4-way image classification set "ImagesProcessed" from GitHub (pbprateek/Image_scaper_classifier); label vocabulary: beds, chairs, lighting, wardrobe.

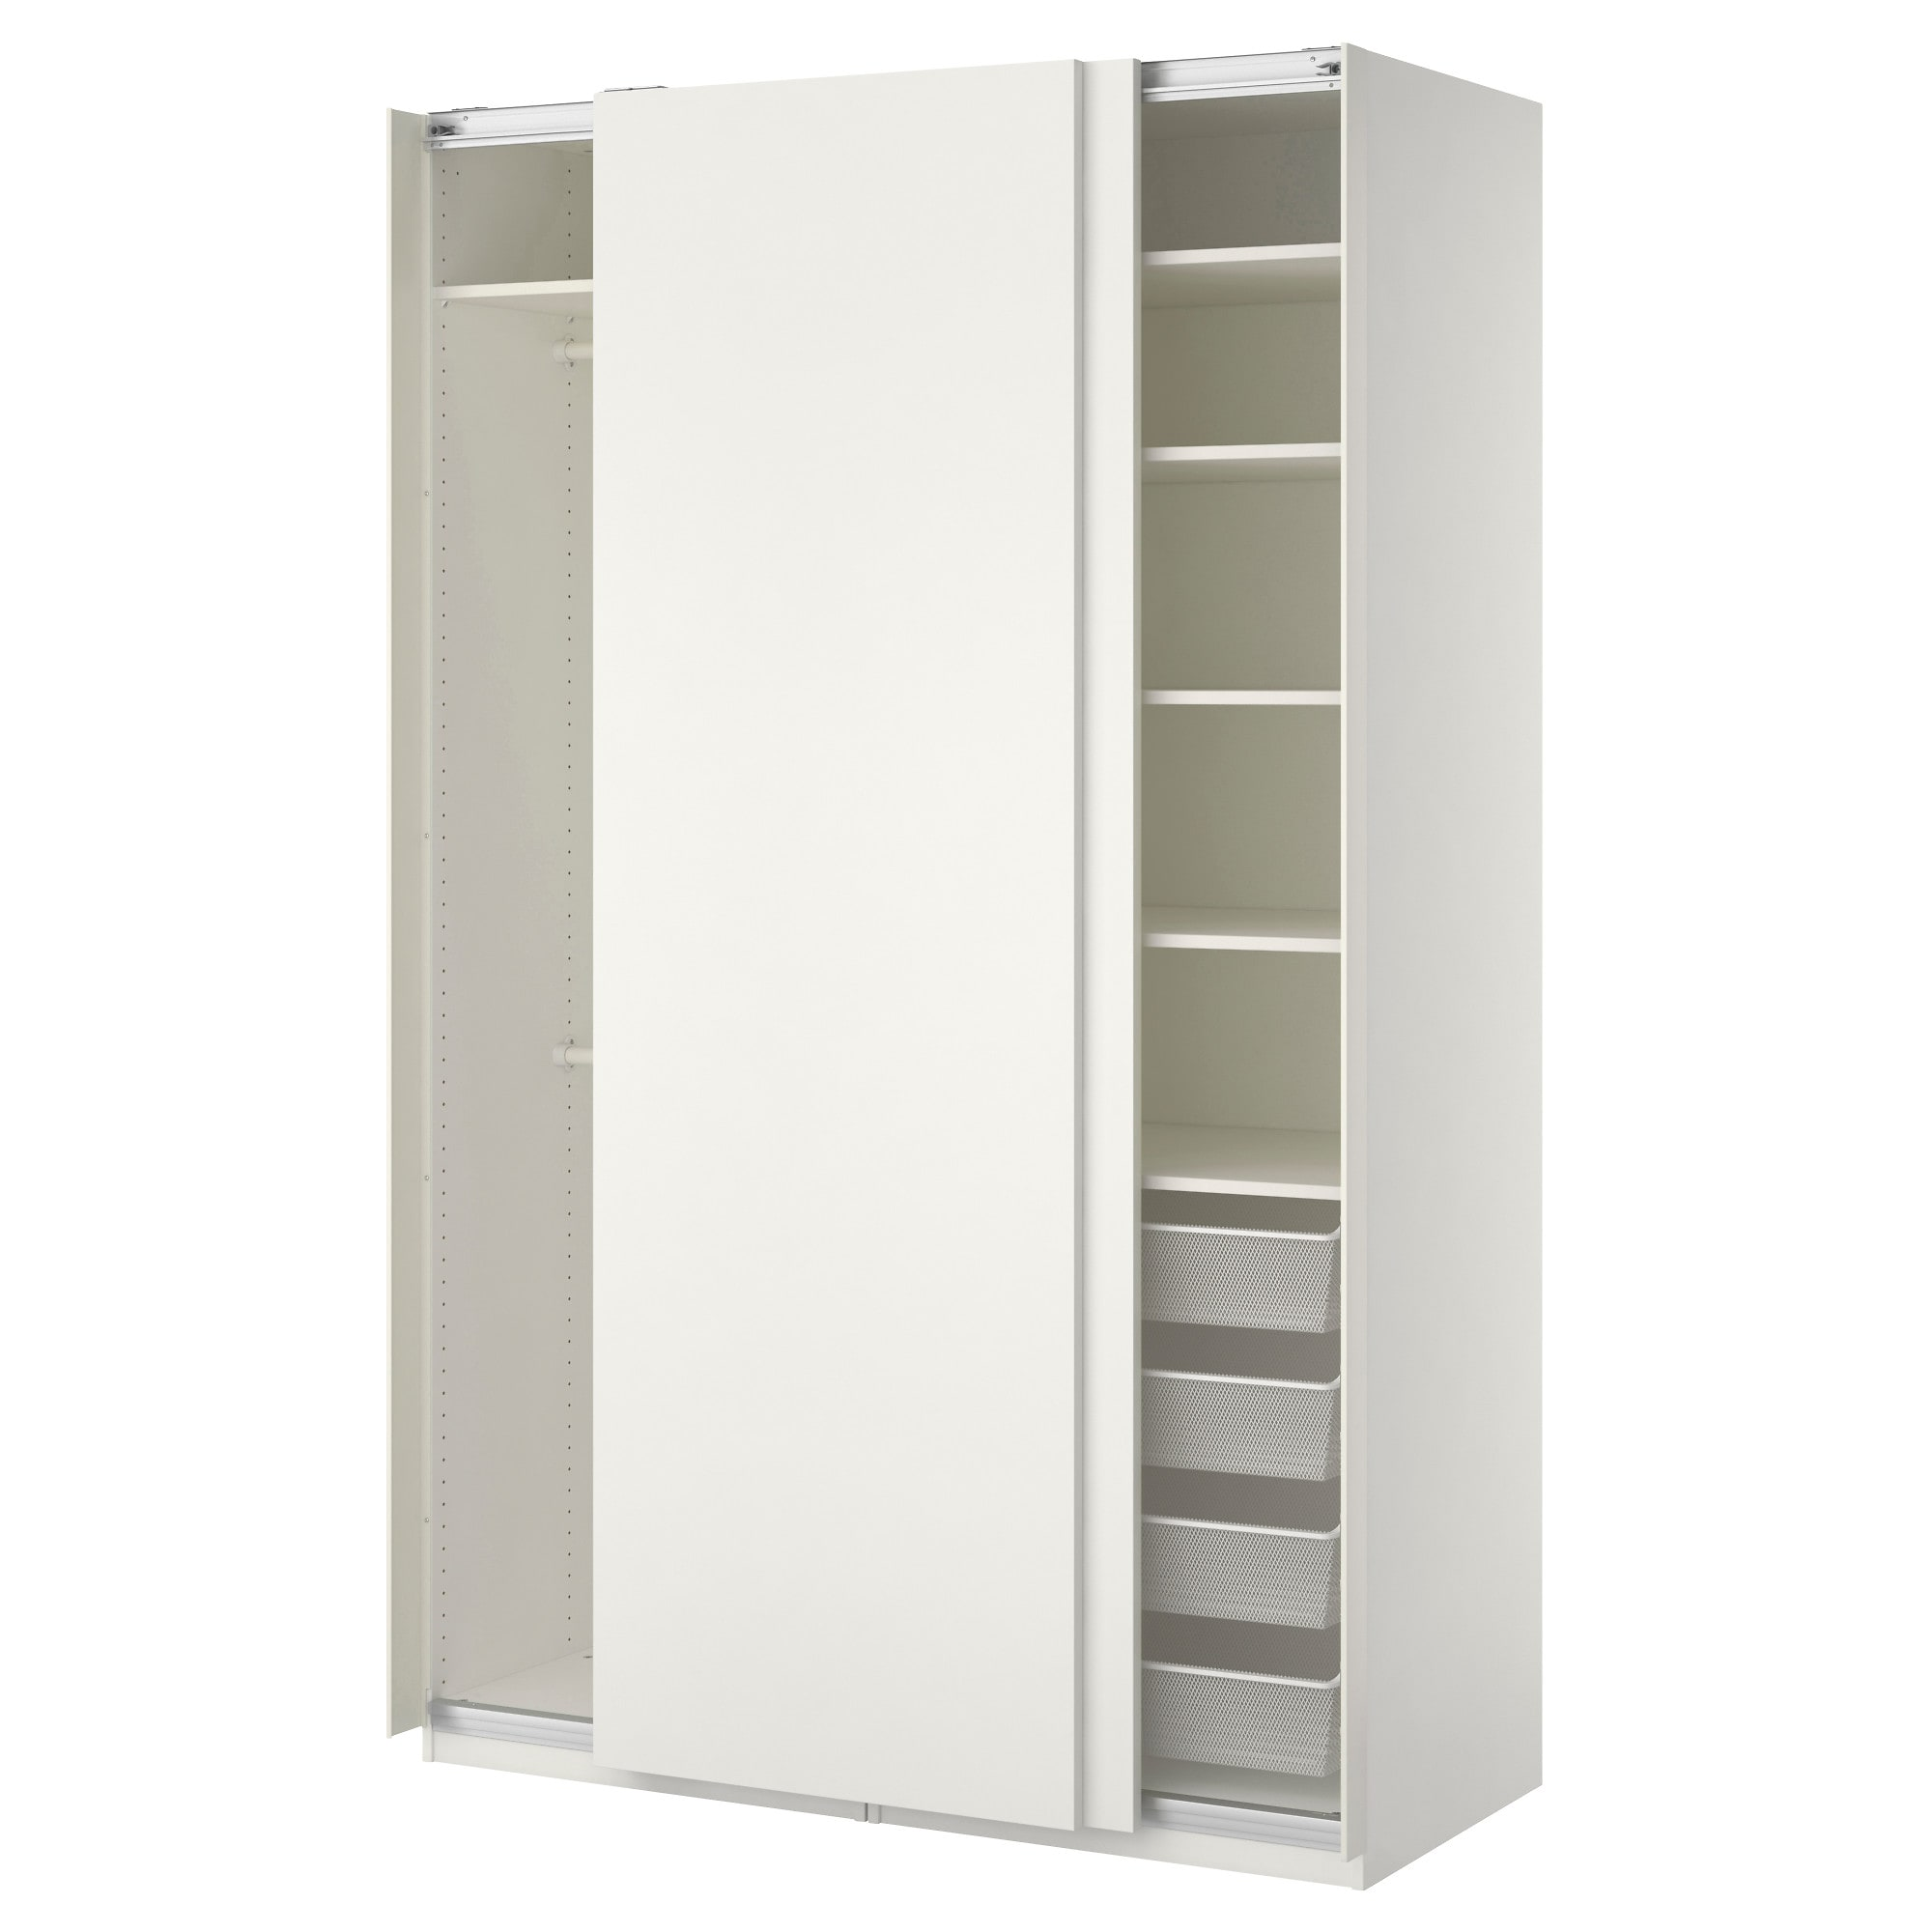
Label: wardrobe

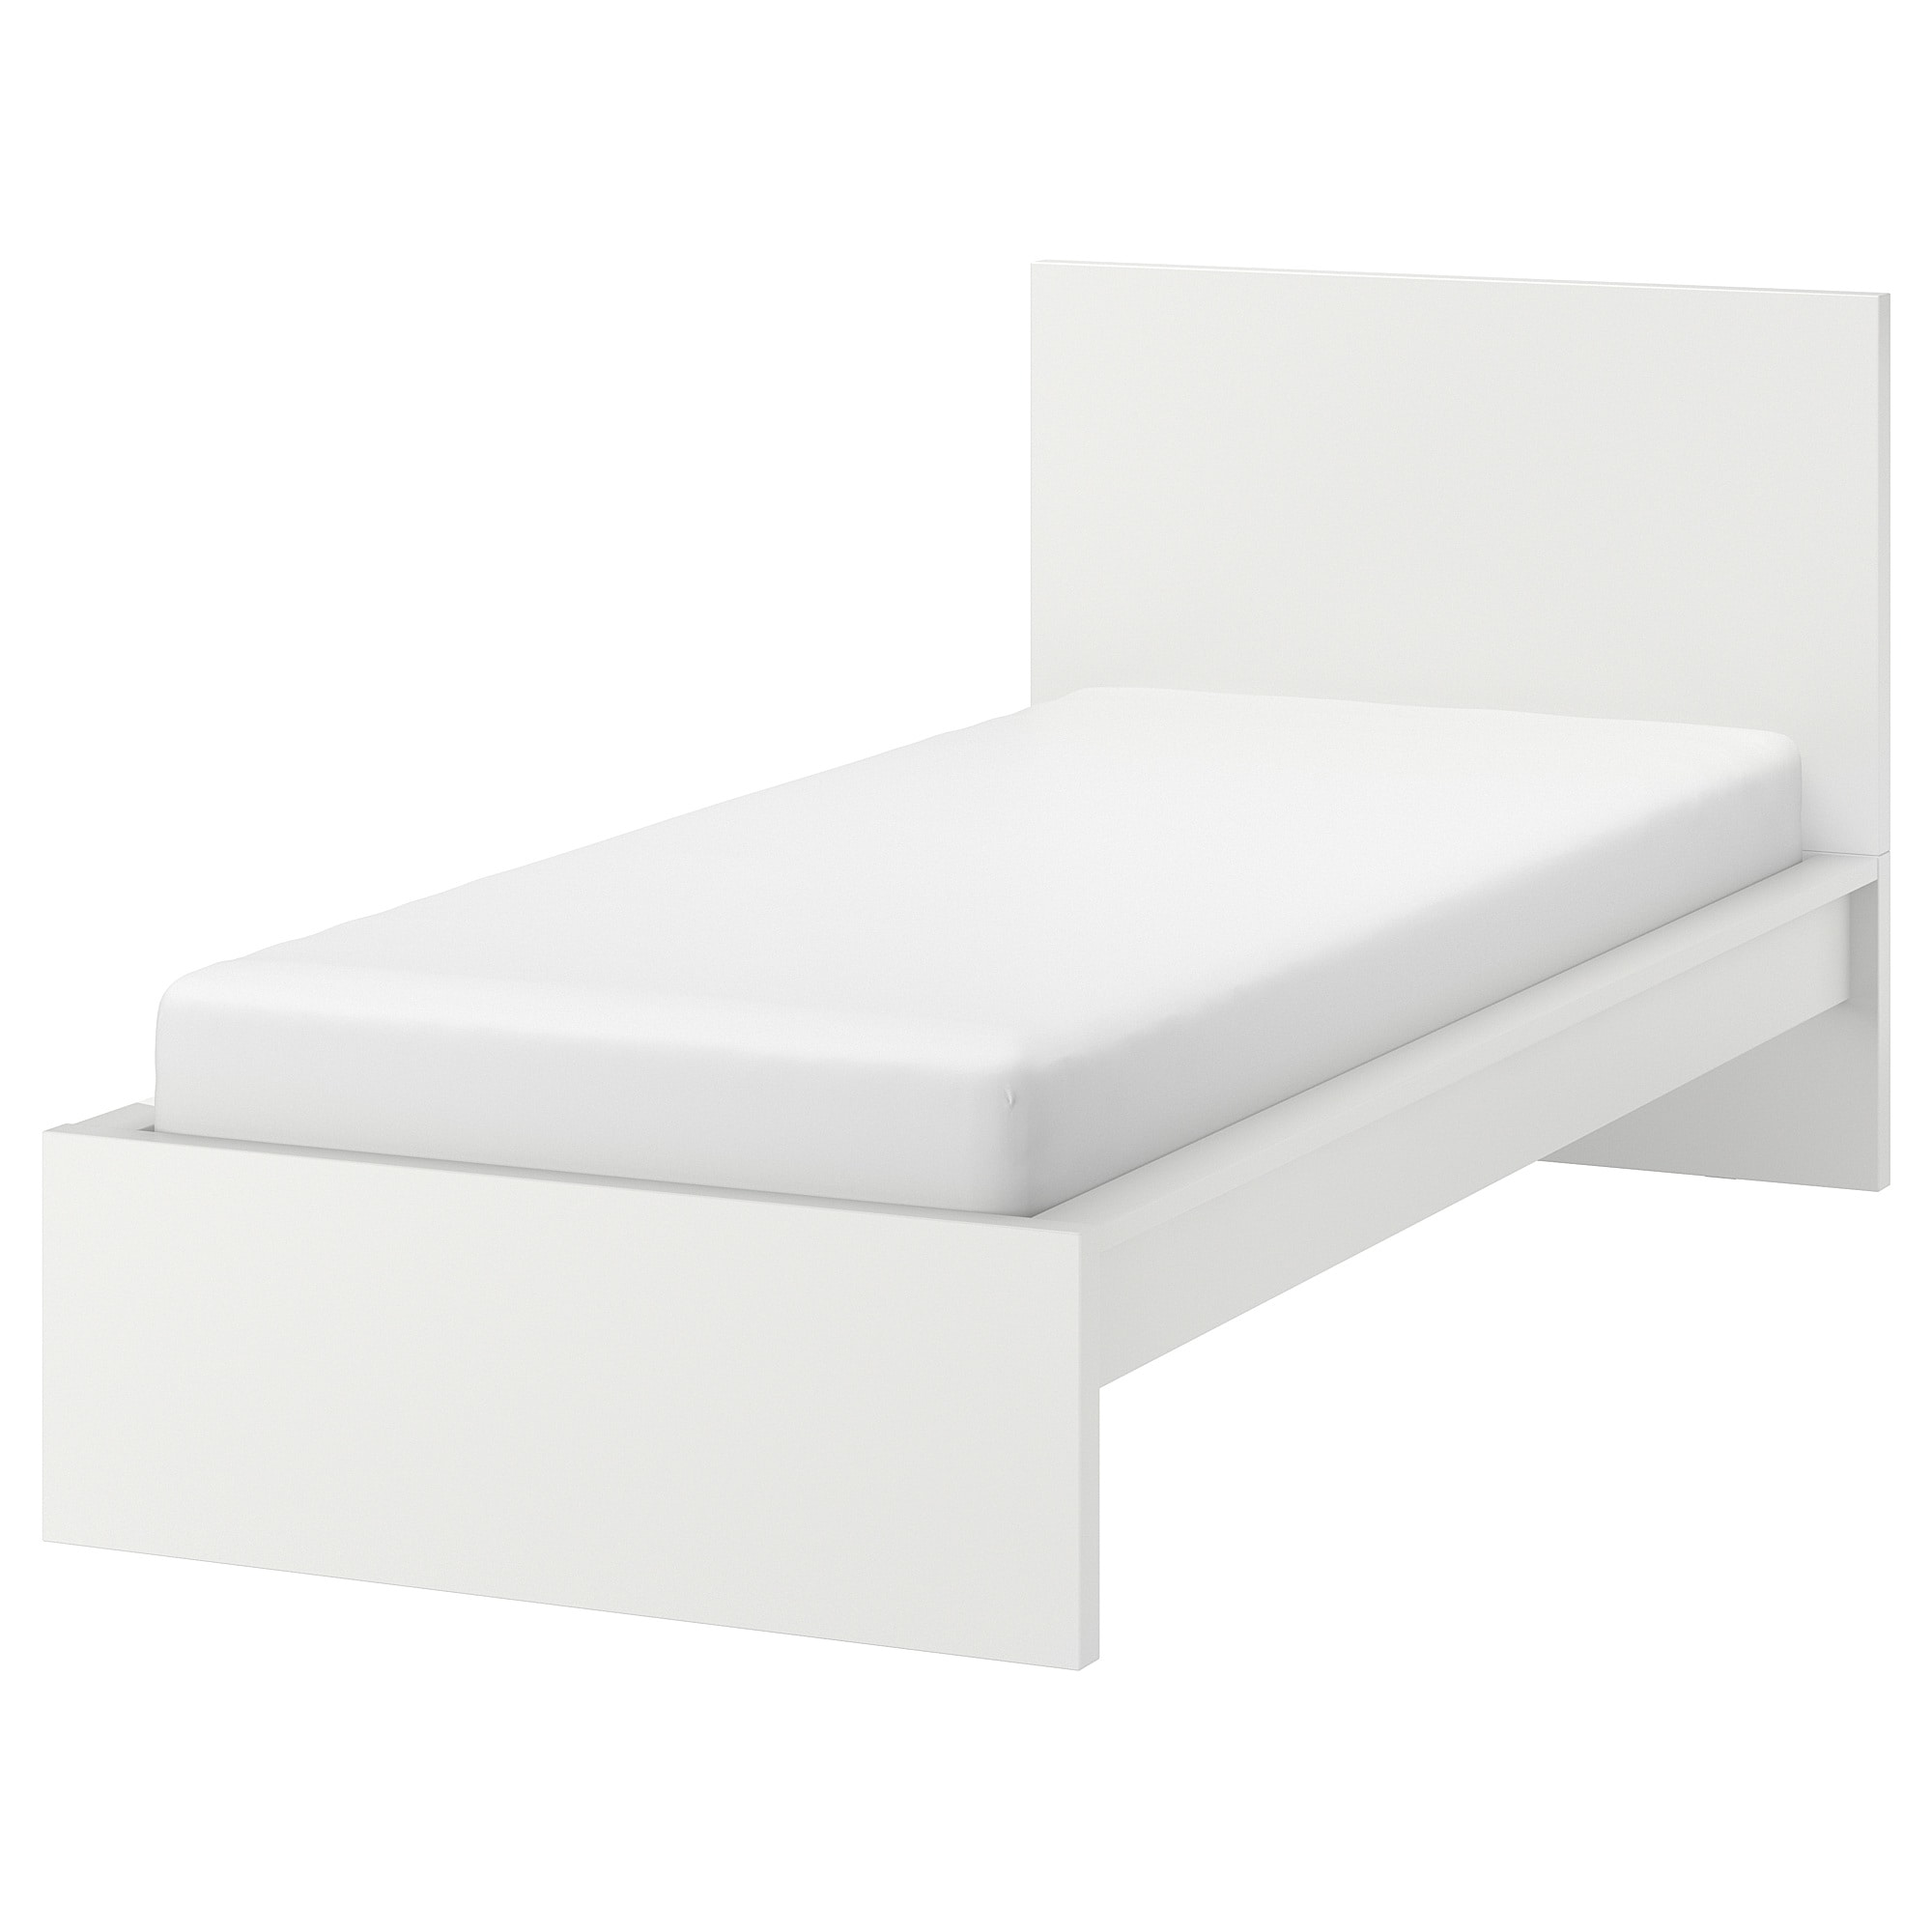
Label: beds

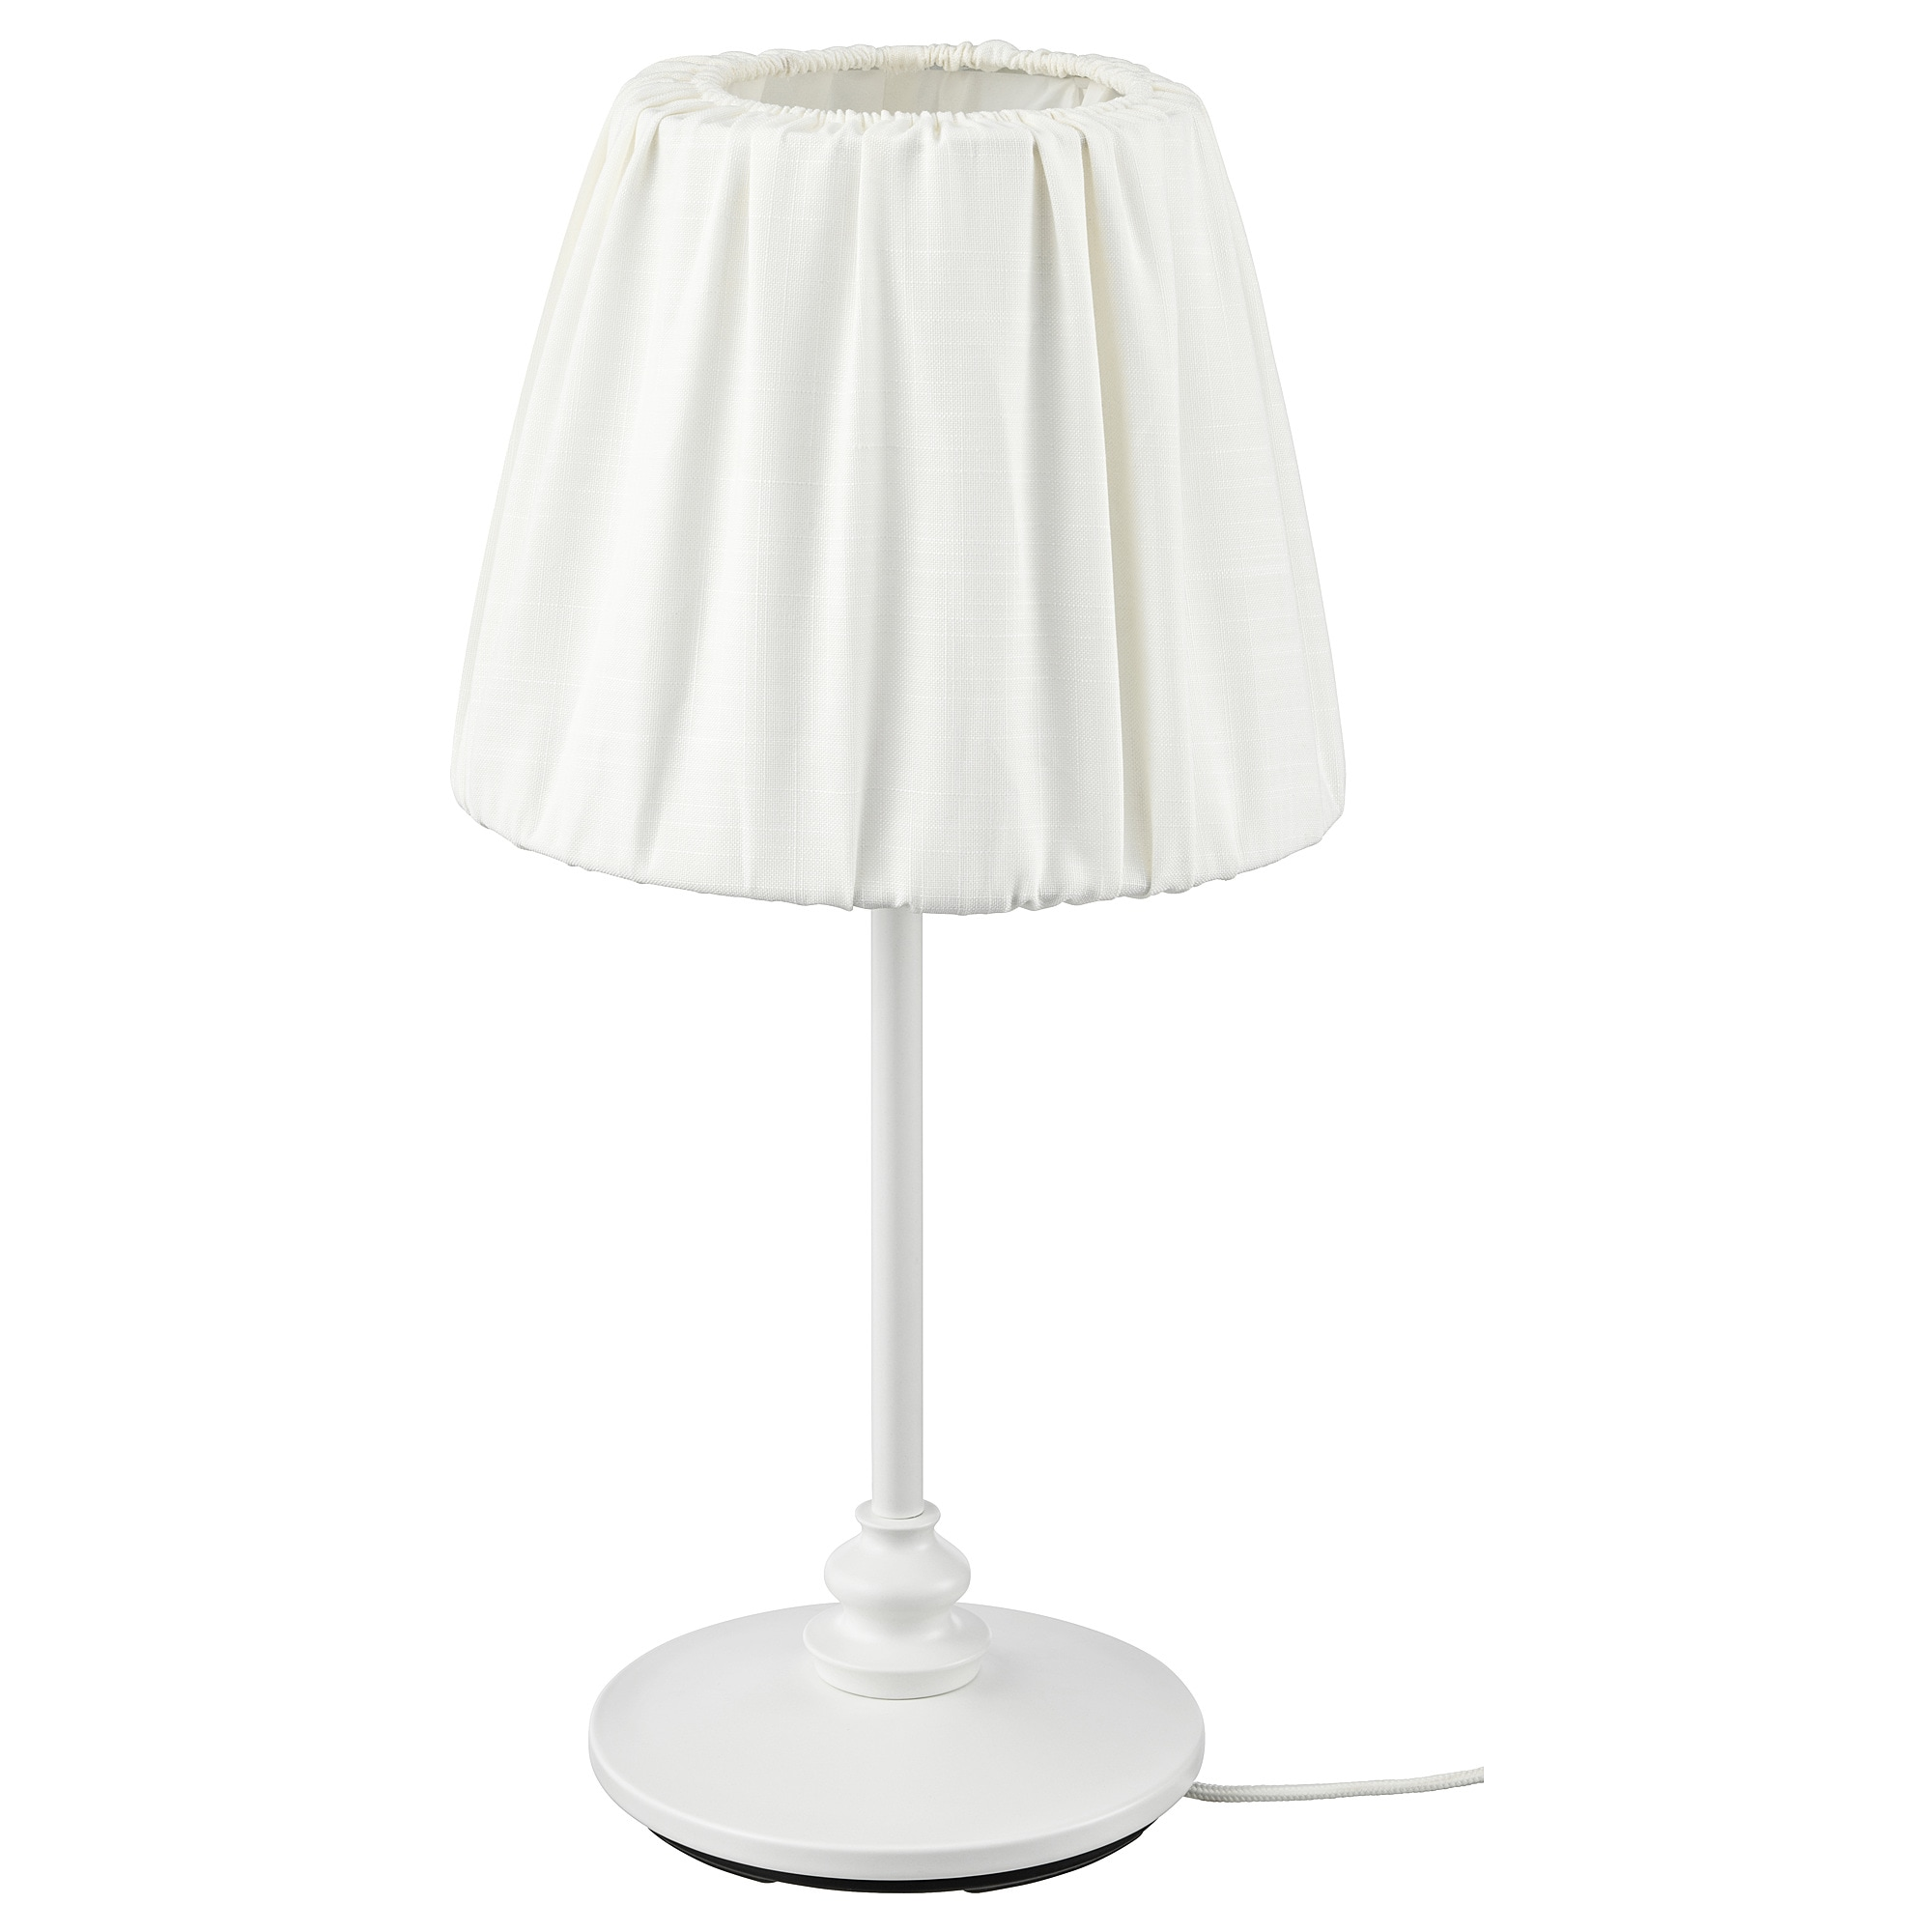
Label: lighting

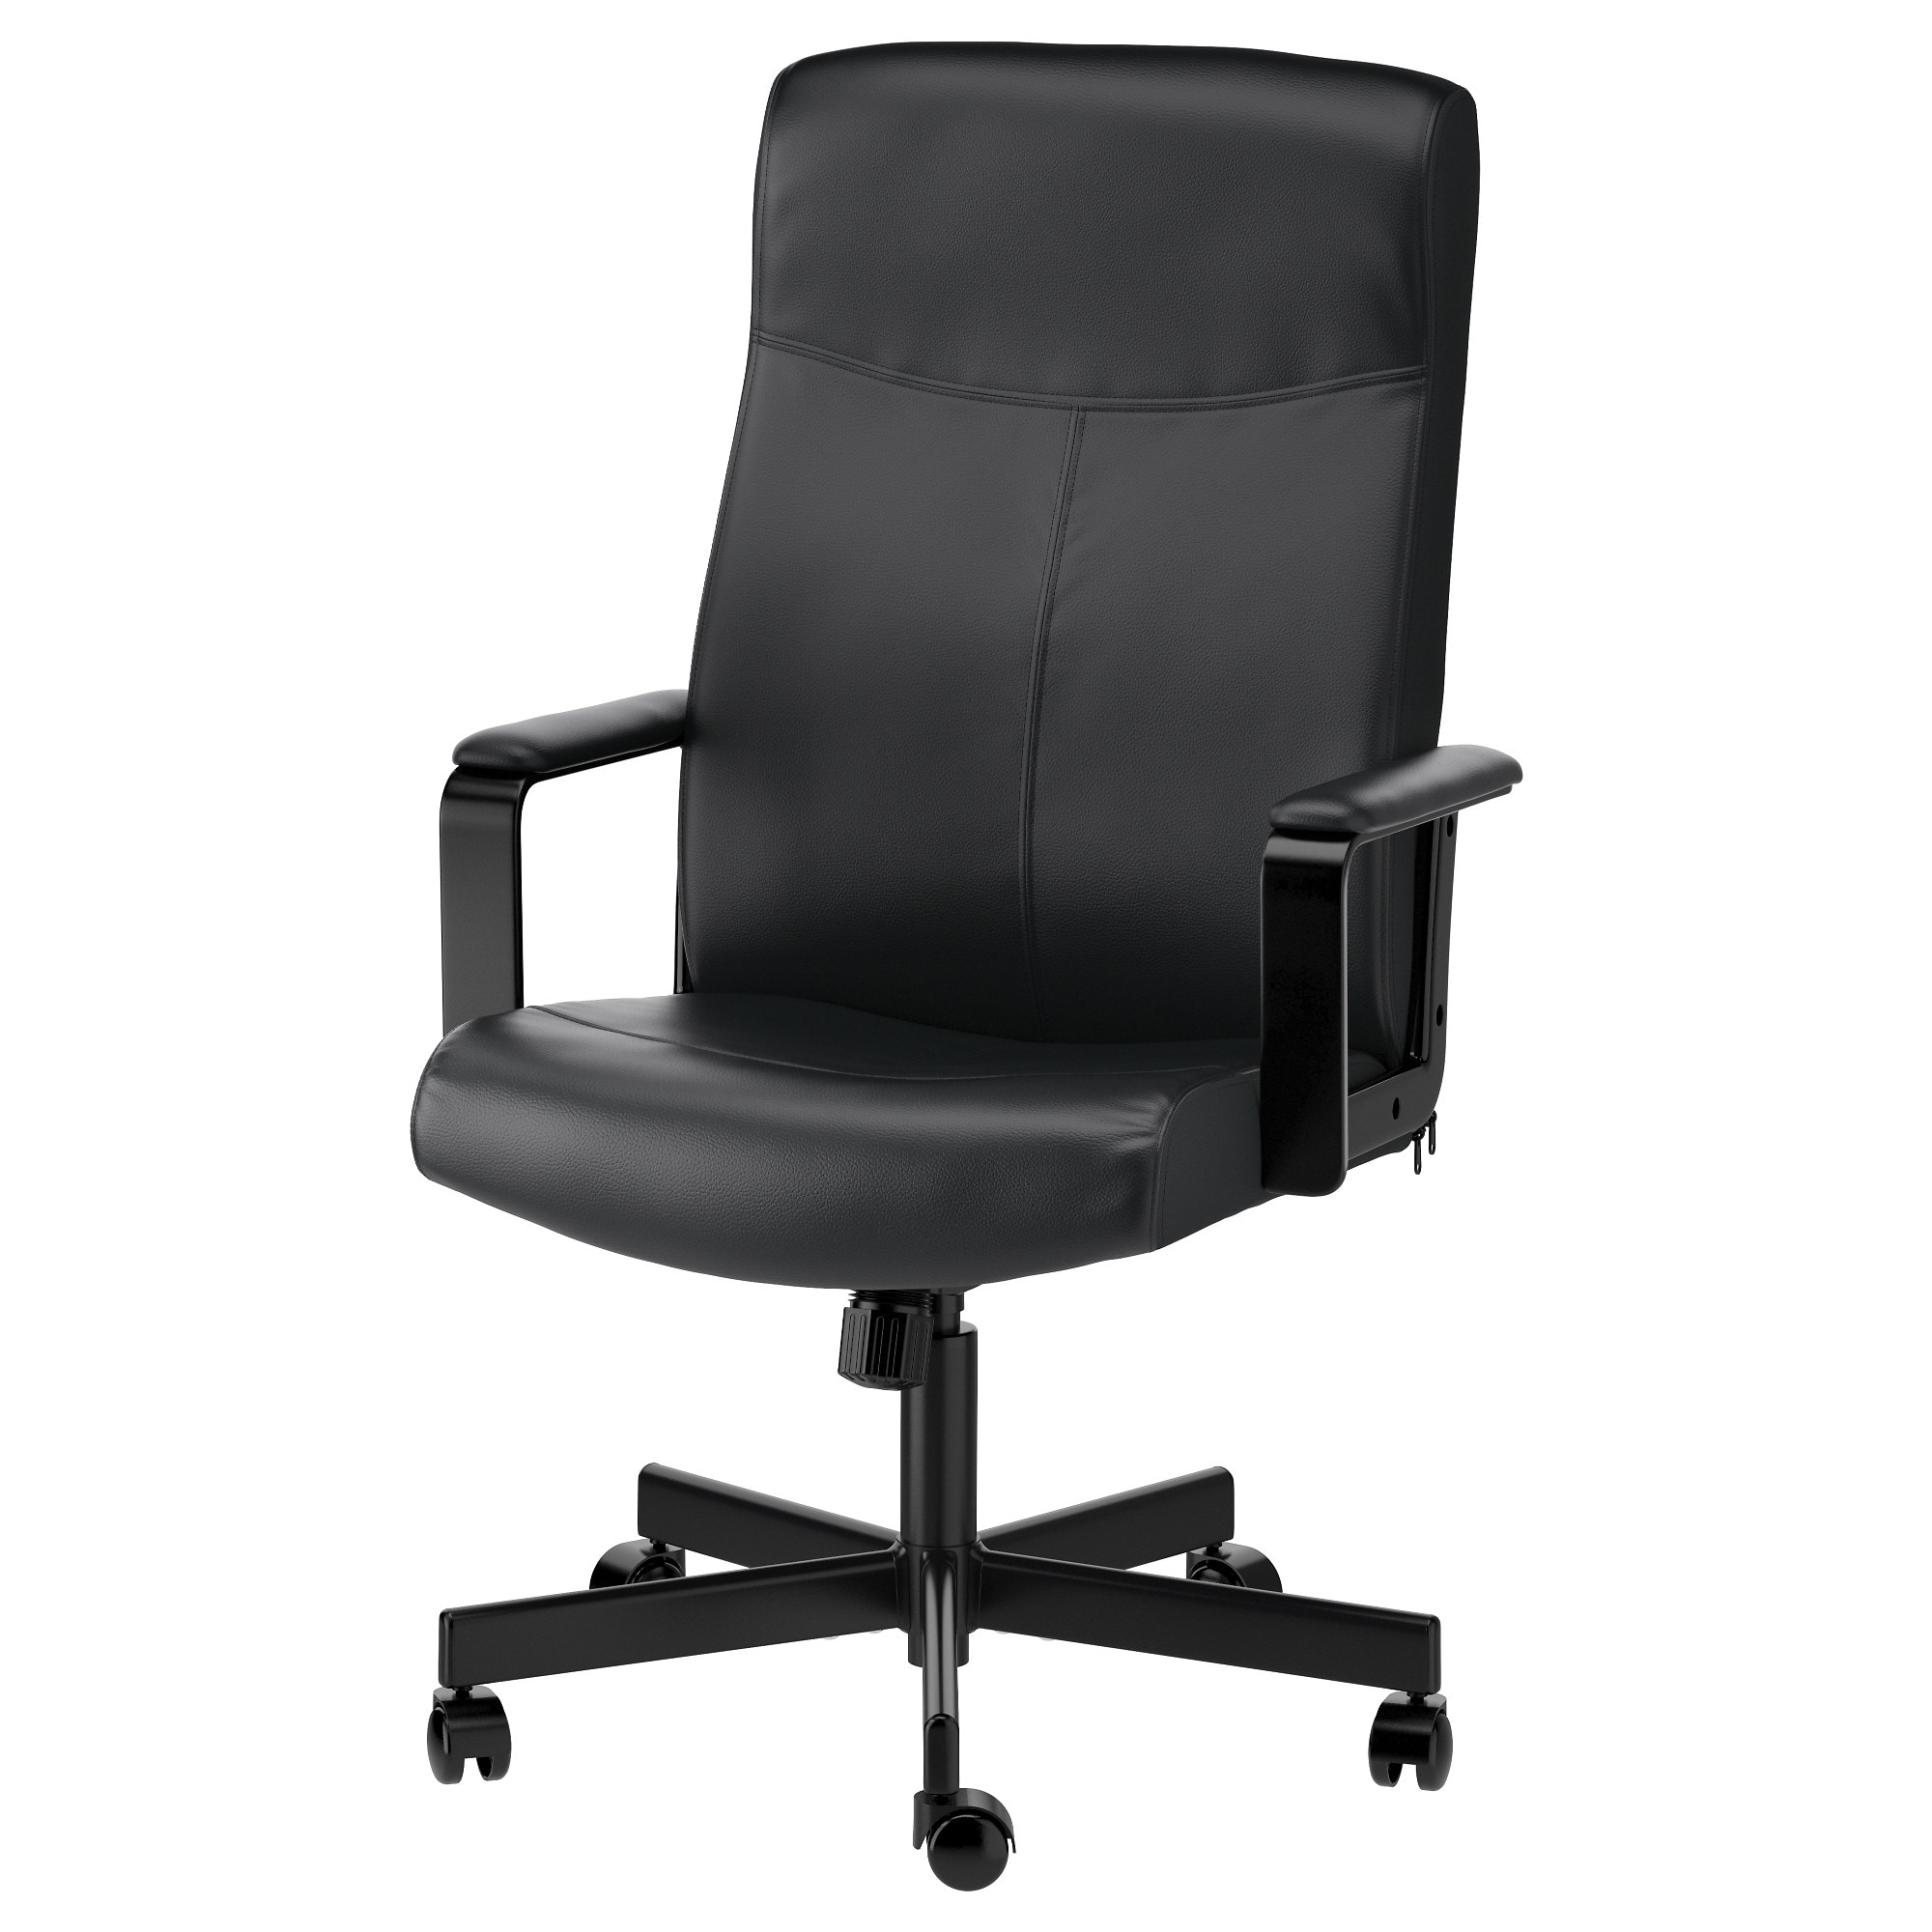
Label: chairs

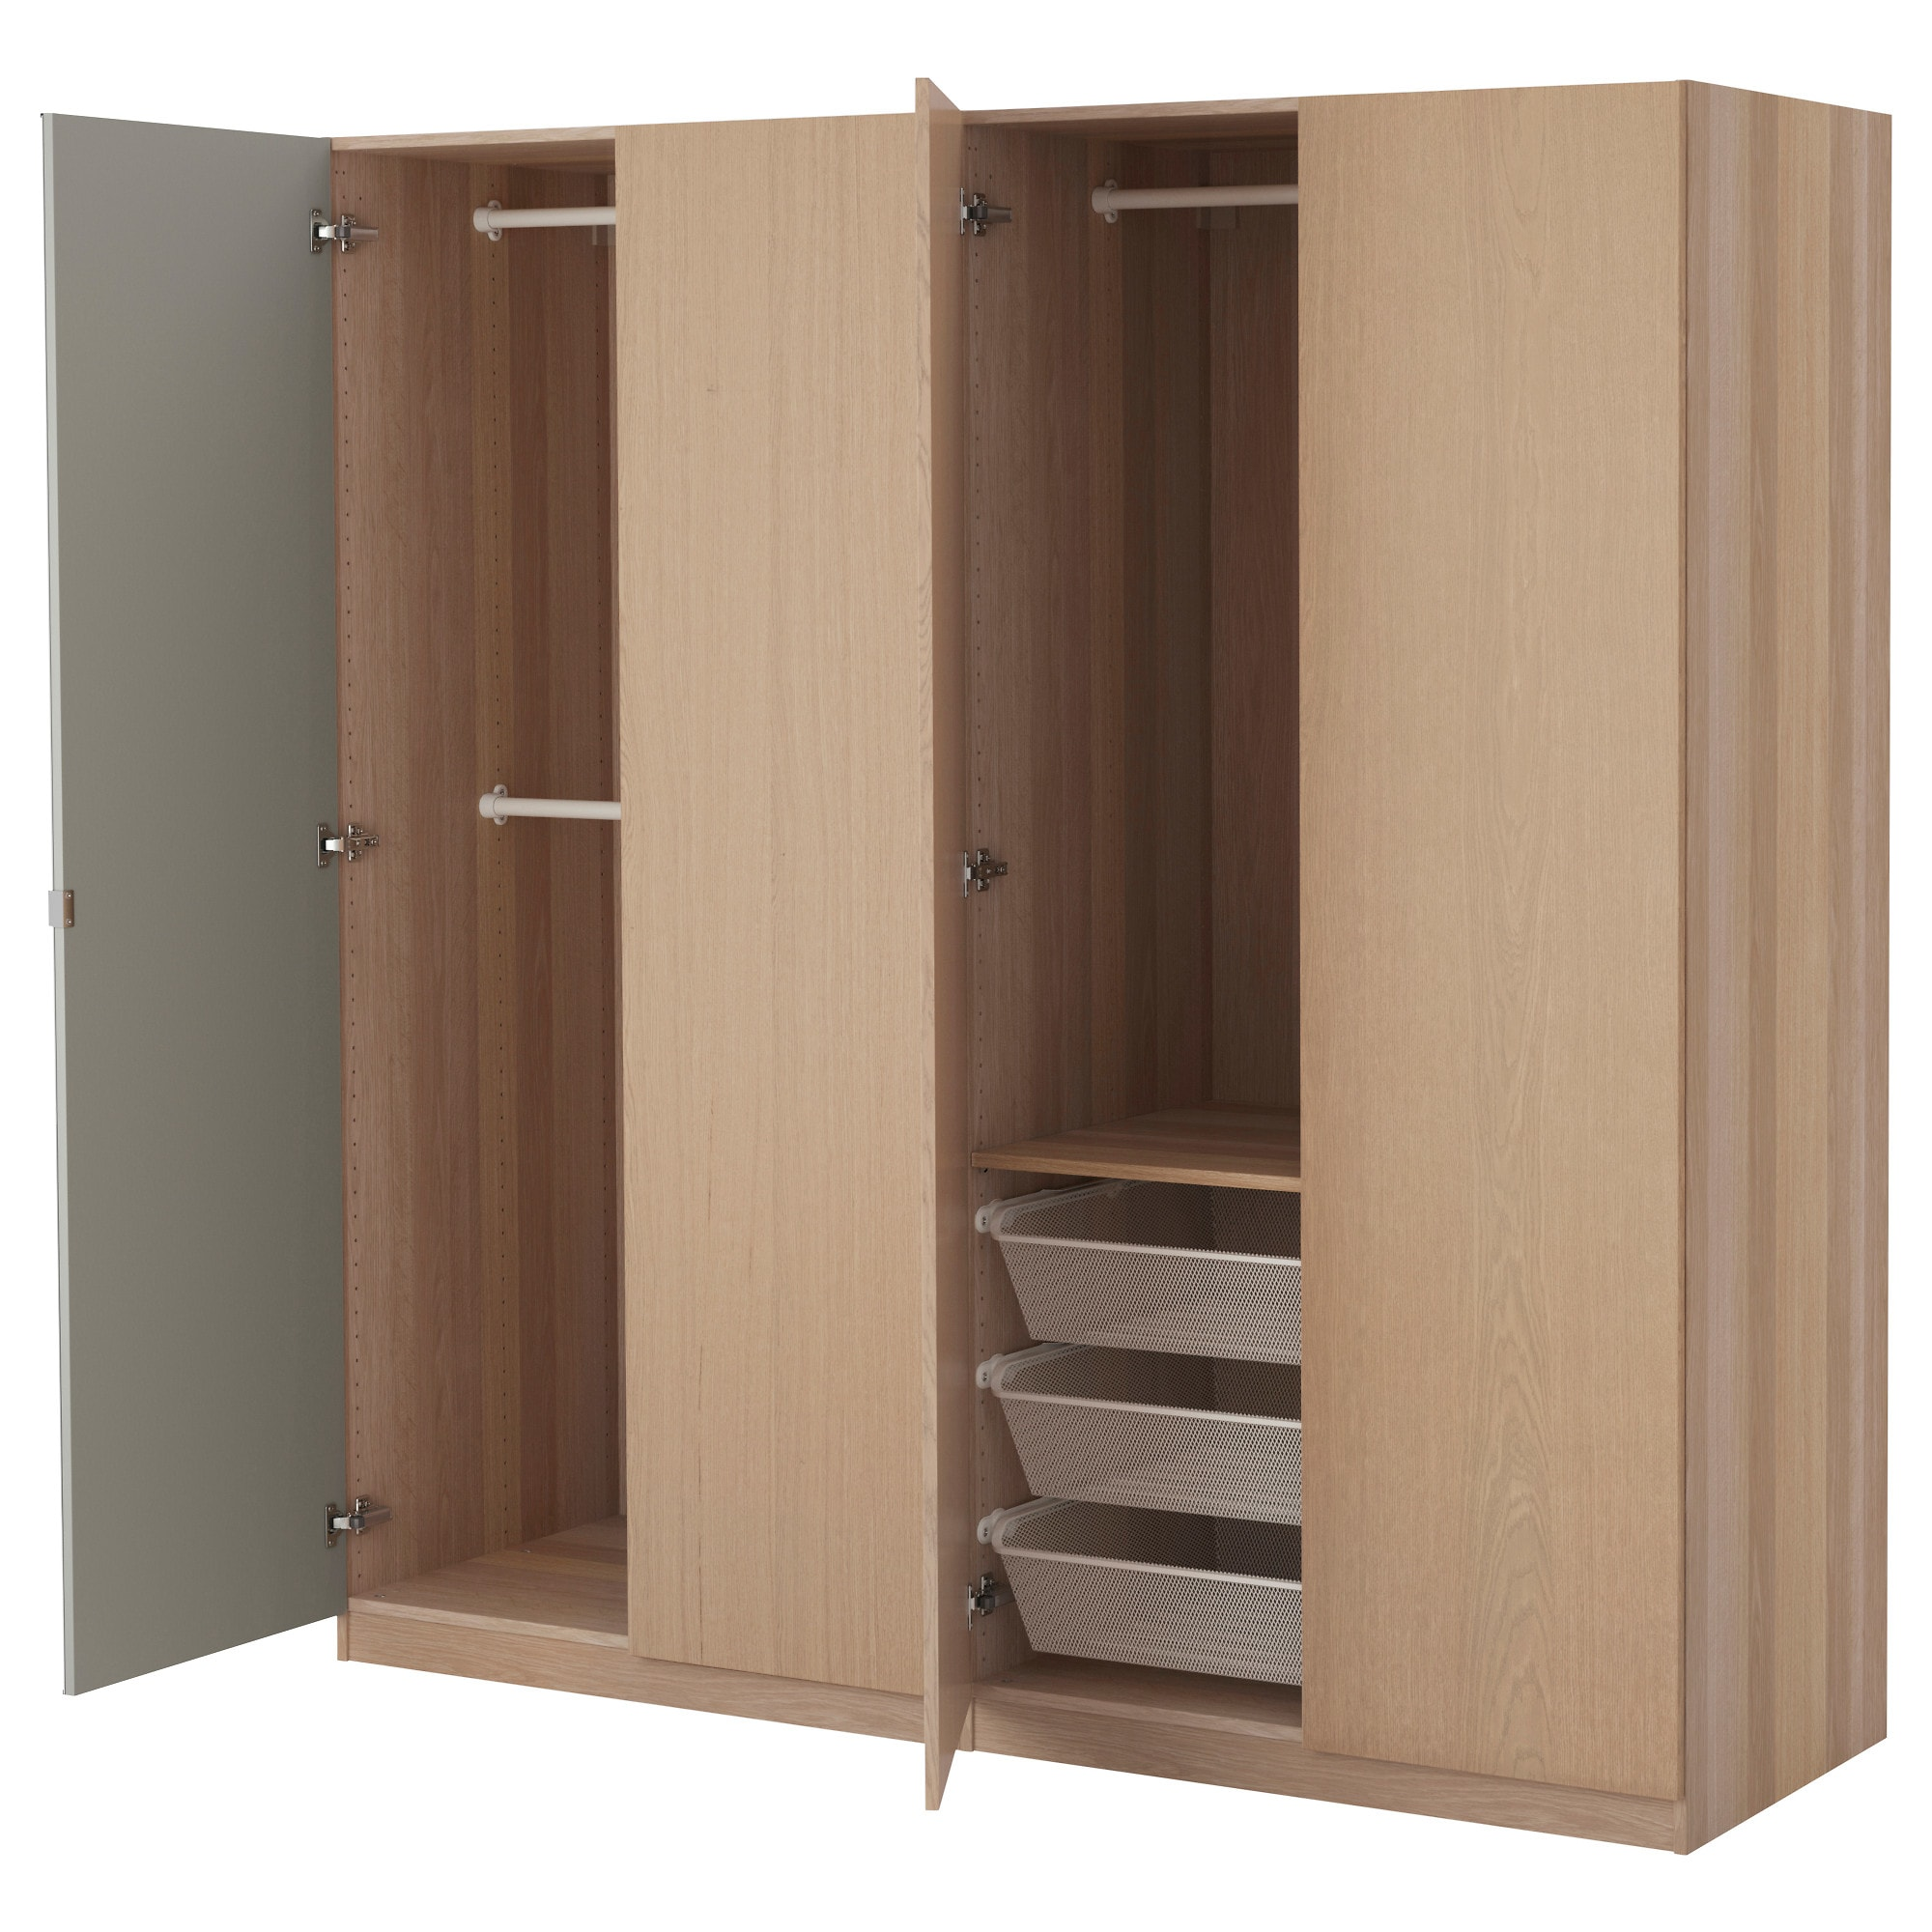
Label: wardrobe

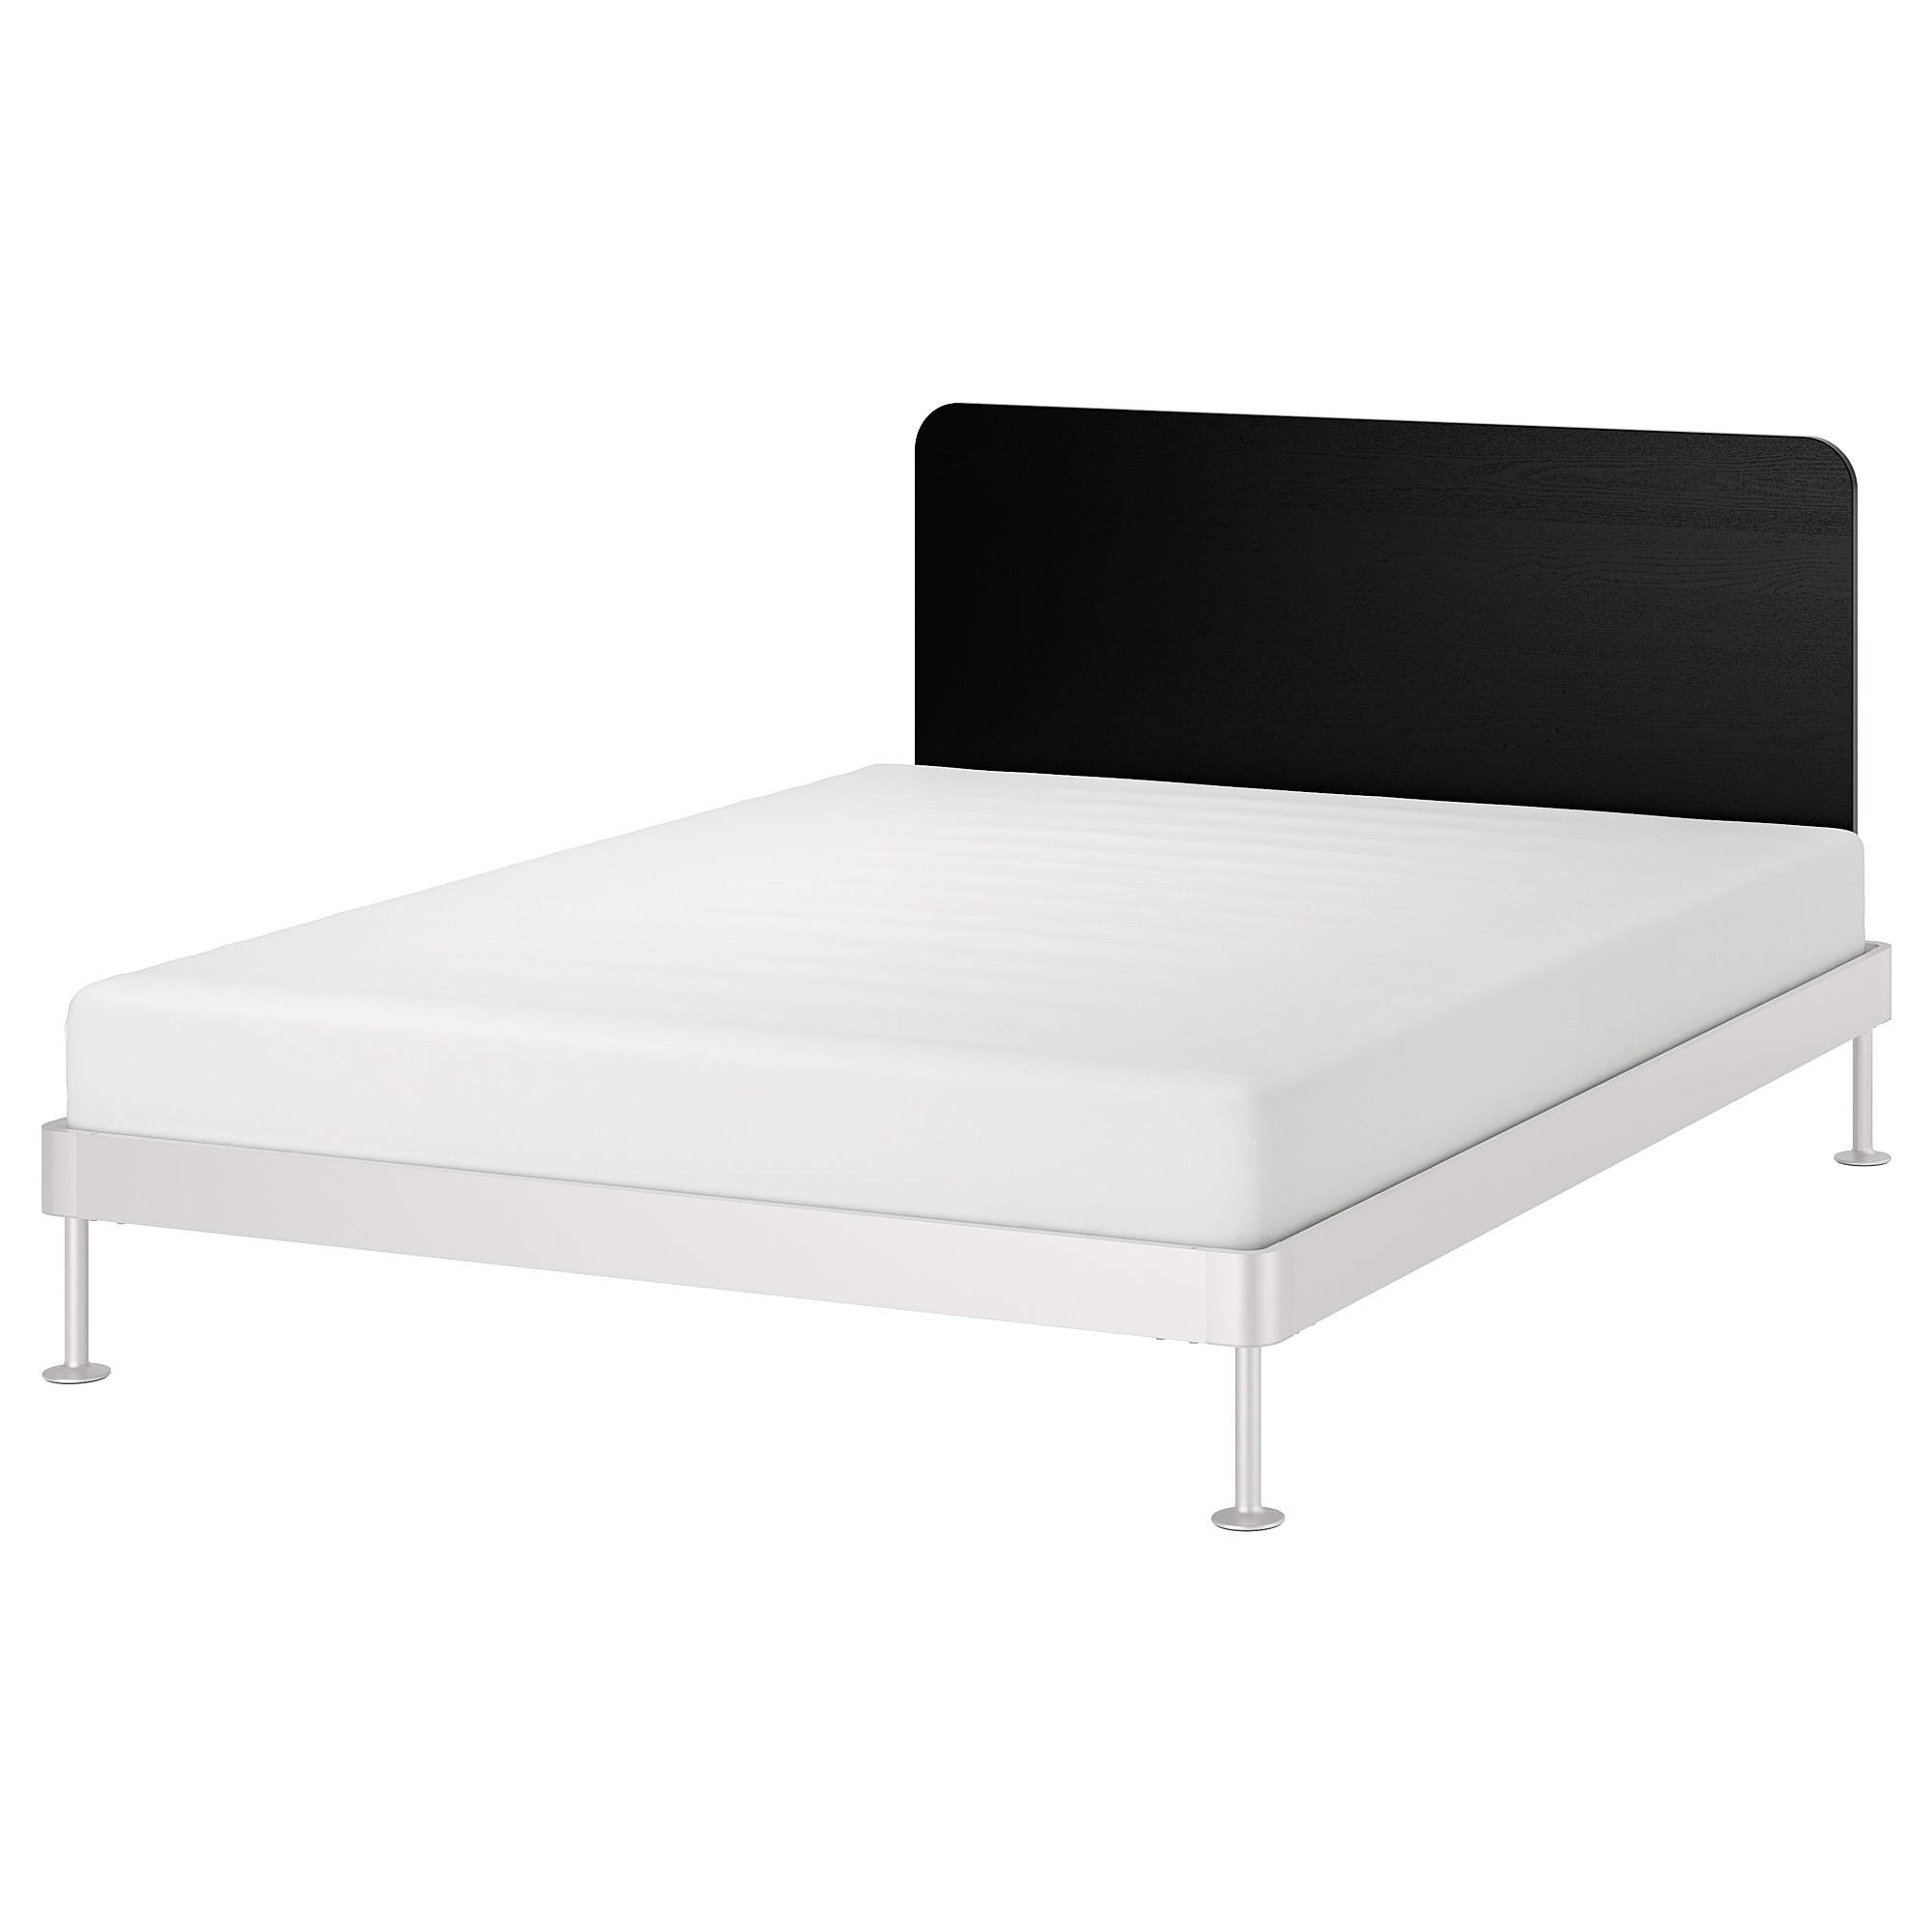
Label: beds
